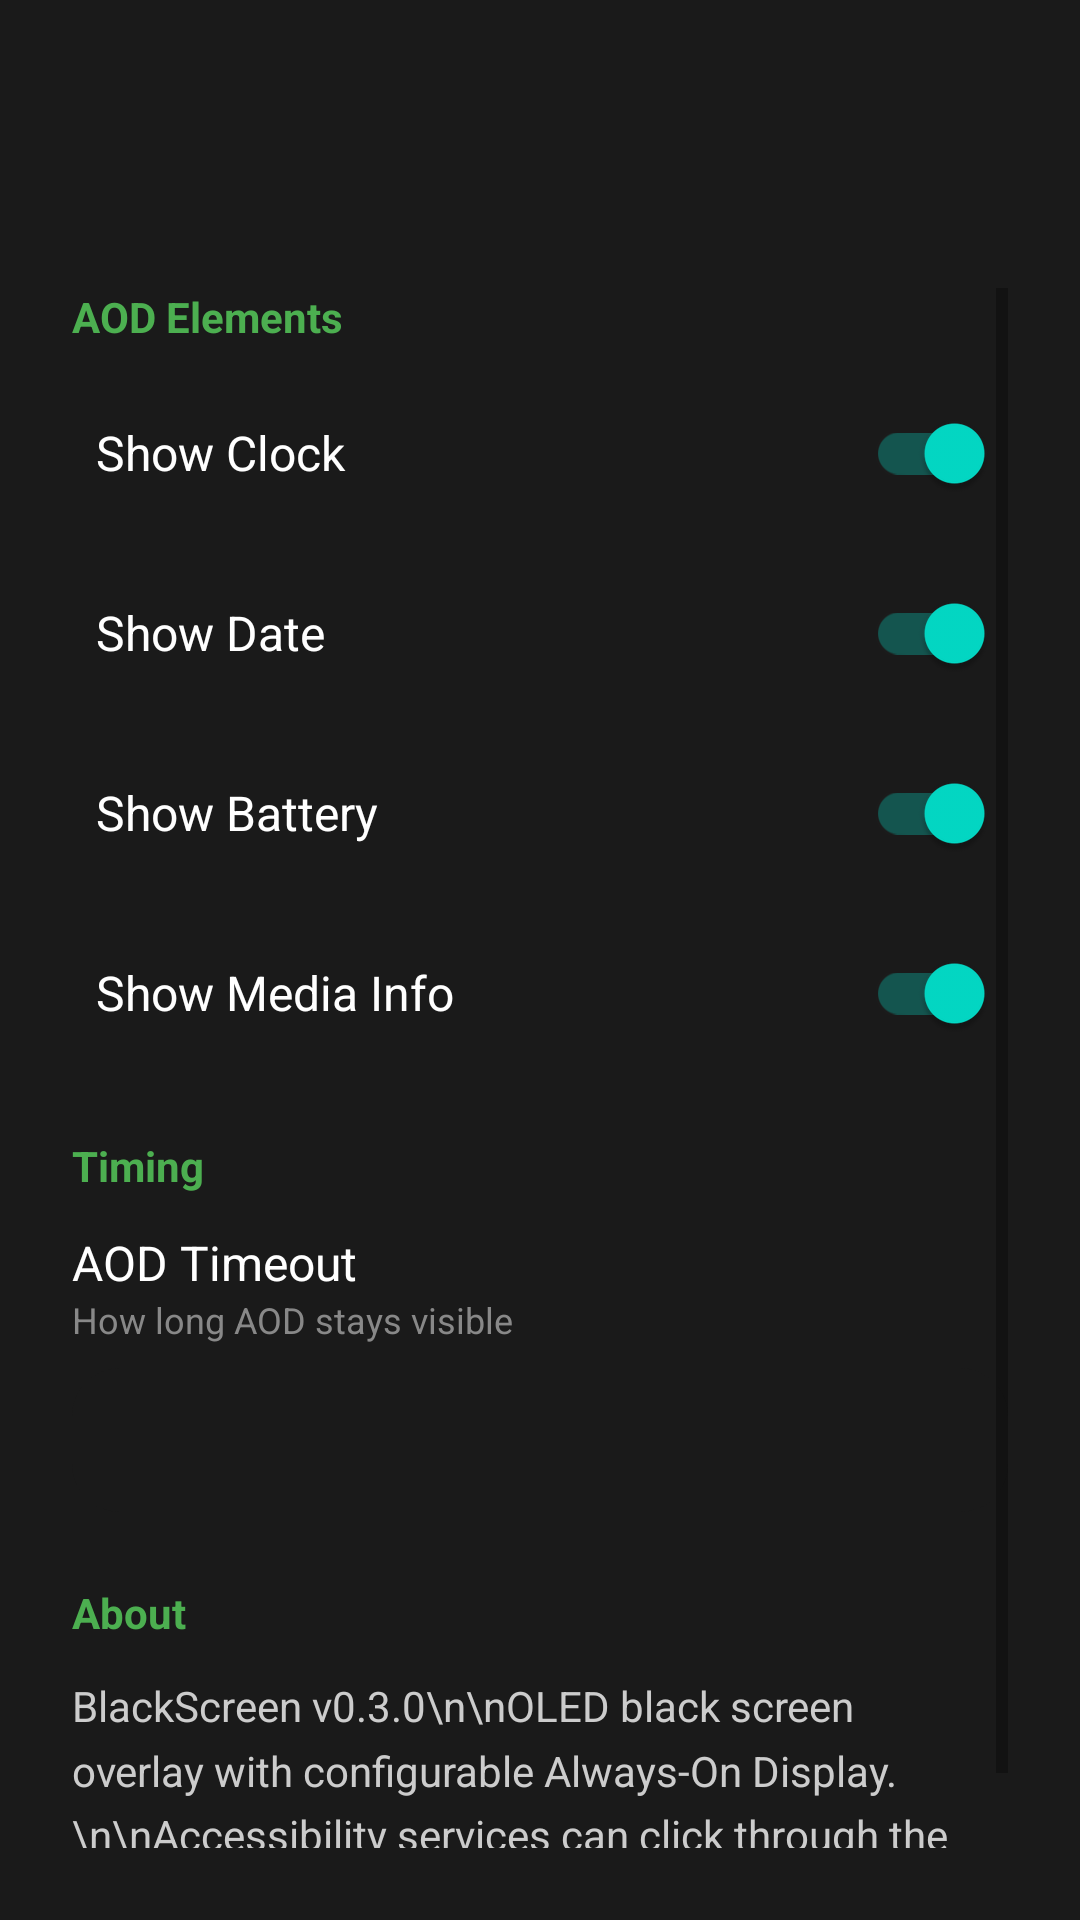

Produce the Android XML layout that renders to this screen, including the resource entries it uses.
<!-- AndroidManifest.xml: application theme Theme.BlackScreen -->
<!-- res/layout/activity_settings.xml -->
<?xml version="1.0" encoding="utf-8"?>
<LinearLayout xmlns:android="http://schemas.android.com/apk/res/android"
    android:layout_width="match_parent"
    android:layout_height="match_parent"
    android:orientation="vertical"
    android:padding="24dp"
    android:background="@color/surface">

    <com.google.android.material.appbar.MaterialToolbar
        android:id="@+id/toolbar"
        android:layout_width="match_parent"
        android:layout_height="?attr/actionBarSize"
        android:background="@color/surface"
        android:title="@string/settings_title"
        android:titleTextColor="@color/white"/>

    <ScrollView
        android:layout_width="match_parent"
        android:layout_height="match_parent"
        android:layout_marginTop="16dp">

        <LinearLayout
            android:layout_width="match_parent"
            android:layout_height="wrap_content"
            android:orientation="vertical">

            <TextView
                android:layout_width="wrap_content"
                android:layout_height="wrap_content"
                android:text="AOD Elements"
                android:textSize="14sp"
                android:textColor="@color/accent"
                android:textStyle="bold"
                android:layout_marginBottom="12dp"/>

            <androidx.appcompat.widget.SwitchCompat
                android:id="@+id/switchClock"
                android:layout_width="match_parent"
                android:layout_height="wrap_content"
                android:text="@string/pref_show_clock"
                android:textColor="@color/white"
                android:textSize="16sp"
                android:checked="true"
                android:layout_marginBottom="12dp"
                android:minHeight="48dp"
                android:padding="8dp"/>

            <androidx.appcompat.widget.SwitchCompat
                android:id="@+id/switchDate"
                android:layout_width="match_parent"
                android:layout_height="wrap_content"
                android:text="@string/pref_show_date"
                android:textColor="@color/white"
                android:textSize="16sp"
                android:checked="true"
                android:layout_marginBottom="12dp"
                android:minHeight="48dp"
                android:padding="8dp"/>

            <androidx.appcompat.widget.SwitchCompat
                android:id="@+id/switchBattery"
                android:layout_width="match_parent"
                android:layout_height="wrap_content"
                android:text="@string/pref_show_battery"
                android:textColor="@color/white"
                android:textSize="16sp"
                android:checked="true"
                android:layout_marginBottom="12dp"
                android:minHeight="48dp"
                android:padding="8dp"/>

            <androidx.appcompat.widget.SwitchCompat
                android:id="@+id/switchMedia"
                android:layout_width="match_parent"
                android:layout_height="wrap_content"
                android:text="@string/pref_show_media"
                android:textColor="@color/white"
                android:textSize="16sp"
                android:checked="true"
                android:layout_marginBottom="24dp"
                android:minHeight="48dp"
                android:padding="8dp"/>

            <TextView
                android:layout_width="wrap_content"
                android:layout_height="wrap_content"
                android:text="Timing"
                android:textSize="14sp"
                android:textColor="@color/accent"
                android:textStyle="bold"
                android:layout_marginBottom="12dp"/>

            <TextView
                android:layout_width="wrap_content"
                android:layout_height="wrap_content"
                android:text="@string/pref_aod_timeout"
                android:textColor="@color/white"
                android:textSize="16sp"/>

            <TextView
                android:layout_width="wrap_content"
                android:layout_height="wrap_content"
                android:text="@string/pref_aod_timeout_summary"
                android:textColor="@color/gray"
                android:textSize="12sp"
                android:layout_marginBottom="8dp"/>

            <Spinner
                android:id="@+id/spinnerTimeout"
                android:layout_width="match_parent"
                android:layout_height="48dp"
                android:background="@drawable/bg_card"
                android:layout_marginBottom="24dp"/>

            <TextView
                android:layout_width="wrap_content"
                android:layout_height="wrap_content"
                android:text="About"
                android:textSize="14sp"
                android:textColor="@color/accent"
                android:textStyle="bold"
                android:layout_marginBottom="12dp"/>

            <TextView
                android:layout_width="match_parent"
                android:layout_height="wrap_content"
                android:text="BlackScreen v0.3.0\n\nOLED black screen overlay with configurable Always-On Display.\n\nAccessibility services can click through the black overlay."
                android:textColor="@color/light_gray"
                android:textSize="14sp"
                android:lineSpacingMultiplier="1.3"/>

        </LinearLayout>
    </ScrollView>
</LinearLayout>
<!-- resources referenced by this layout -->
<resources>
  <color name="accent">#FF4CAF50</color>
  <color name="gray">#FF888888</color>
  <color name="light_gray">#FFCCCCCC</color>
  <color name="surface">#FF1A1A1A</color>
  <color name="white">#FFFFFFFF</color>
  <!-- drawable bg_card (drawable) -->
  <?xml version="1.0" encoding="utf-8"?>
  <shape xmlns:android="http://schemas.android.com/apk/res/android"
      android:shape="rectangle">
      <solid android:color="#FF1A1A1A"/>
      <corners android:radius="16dp"/>
      <padding
          android:left="16dp"
          android:top="12dp"
          android:right="16dp"
          android:bottom="12dp"/>
  </shape>
  <string name="pref_aod_timeout">AOD Timeout</string>
  <string name="pref_aod_timeout_summary">How long AOD stays visible</string>
  <string name="pref_show_battery">Show Battery</string>
  <string name="pref_show_clock">Show Clock</string>
  <string name="pref_show_date">Show Date</string>
  <string name="pref_show_media">Show Media Info</string>
  <string name="settings_title">AOD Settings</string>
  <style name="Theme.BlackScreen" parent="Theme.MaterialComponents.DayNight.NoActionBar">
          <item name="colorPrimary">@color/accent</item>
          <item name="colorPrimaryVariant">@color/accent_dark</item>
          <item name="colorOnPrimary">@color/white</item>
          <item name="android:statusBarColor">@color/pure_black</item>
          <item name="android:navigationBarColor">@color/pure_black</item>
          <item name="android:windowBackground">@color/surface</item>
          <item name="android:windowLayoutInDisplayCutoutMode">shortEdges</item>
      </style>
  <color name="accent_dark">#FF388E3C</color>
  <color name="pure_black">#FF000000</color>
</resources>
